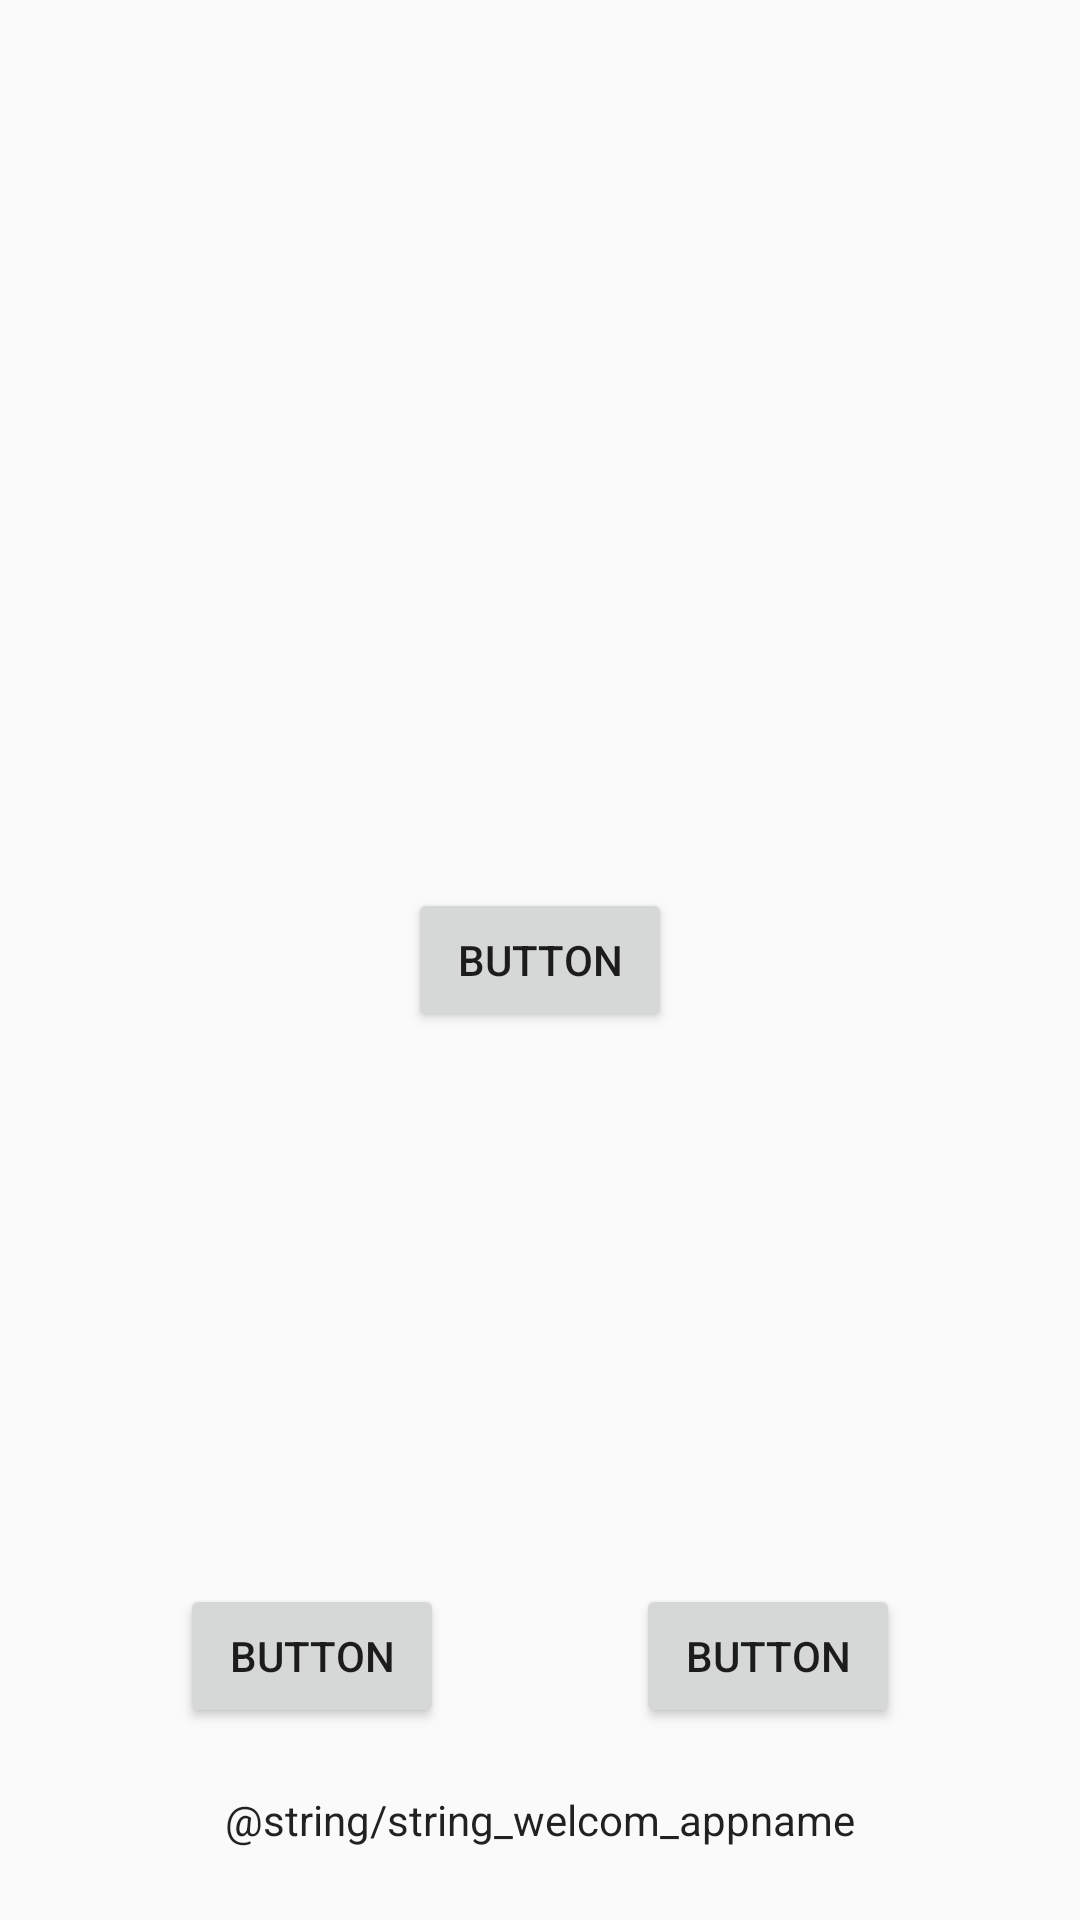

Write the Android layout XML for this screen, with the resource values it uses.
<!-- AndroidManifest.xml: application theme AppTheme -->
<!-- res/layout/activity_welcom.xml -->
<?xml version="1.0" encoding="utf-8"?>
<android.support.constraint.ConstraintLayout xmlns:android="http://schemas.android.com/apk/res/android"
    xmlns:app="http://schemas.android.com/apk/res-auto"
    xmlns:tools="http://schemas.android.com/tools"
    android:id="@+id/frameLayout"
    android:layout_width="match_parent"
    android:layout_height="match_parent">

    <TextView
        android:id="@+id/textView"
        android:layout_width="wrap_content"
        android:layout_height="wrap_content"
        android:layout_marginBottom="24dp"
        android:layout_marginEnd="8dp"
        android:layout_marginStart="8dp"
        android:text="@string/string_welcom_appname"
        android:textAppearance="@style/TextAppearance.AppCompat"
        app:layout_constraintBottom_toBottomOf="parent"
        app:layout_constraintEnd_toEndOf="parent"
        app:layout_constraintStart_toStartOf="parent" />

    <android.support.constraint.Guideline
        android:id="@+id/guideline"
        android:layout_width="wrap_content"
        android:layout_height="wrap_content"
        android:orientation="vertical"
        app:layout_constraintGuide_end="391dp" />

    <android.support.constraint.Guideline
        android:id="@+id/guideline2"
        android:layout_width="wrap_content"
        android:layout_height="wrap_content"
        android:orientation="vertical"
        app:layout_constraintGuide_percent="0.5" />

    <Button
        android:id="@+id/button"
        android:layout_width="wrap_content"
        android:layout_height="wrap_content"
        android:layout_marginBottom="64dp"
        android:layout_marginEnd="32dp"
        android:text="Button"
        app:layout_constraintBottom_toBottomOf="parent"
        app:layout_constraintEnd_toStartOf="@+id/guideline2" />

    <Button
        android:id="@+id/button2"
        android:layout_width="wrap_content"
        android:layout_height="wrap_content"
        android:layout_marginBottom="64dp"
        android:layout_marginStart="32dp"
        android:text="Button"
        app:layout_constraintBottom_toBottomOf="parent"
        app:layout_constraintStart_toStartOf="@+id/guideline2" />

    <Button
        android:id="@+id/button3"
        android:layout_width="wrap_content"
        android:layout_height="wrap_content"
        android:text="Button"
        app:layout_constraintBottom_toBottomOf="parent"
        app:layout_constraintLeft_toLeftOf="parent"
        app:layout_constraintRight_toRightOf="parent"
        app:layout_constraintTop_toTopOf="parent" />
</android.support.constraint.ConstraintLayout>
<!-- resources referenced by this layout -->
<resources>
  <style name="AppTheme" parent="Theme.AppCompat.Light.DarkActionBar">
          
          <item name="colorPrimary">@color/colorPrimary</item>
          <item name="colorPrimaryDark">@color/colorPrimaryDark</item>
          <item name="colorAccent">@color/colorAccent</item>
      </style>
  <!-- not gathered from this repository: default colours our renderer supplied (Android Studio template values) -->
  <color name="colorPrimary">#FF6200EE</color>
  <color name="colorPrimaryDark">#FF3700B3</color>
  <color name="colorAccent">#FF03DAC5</color>
</resources>
